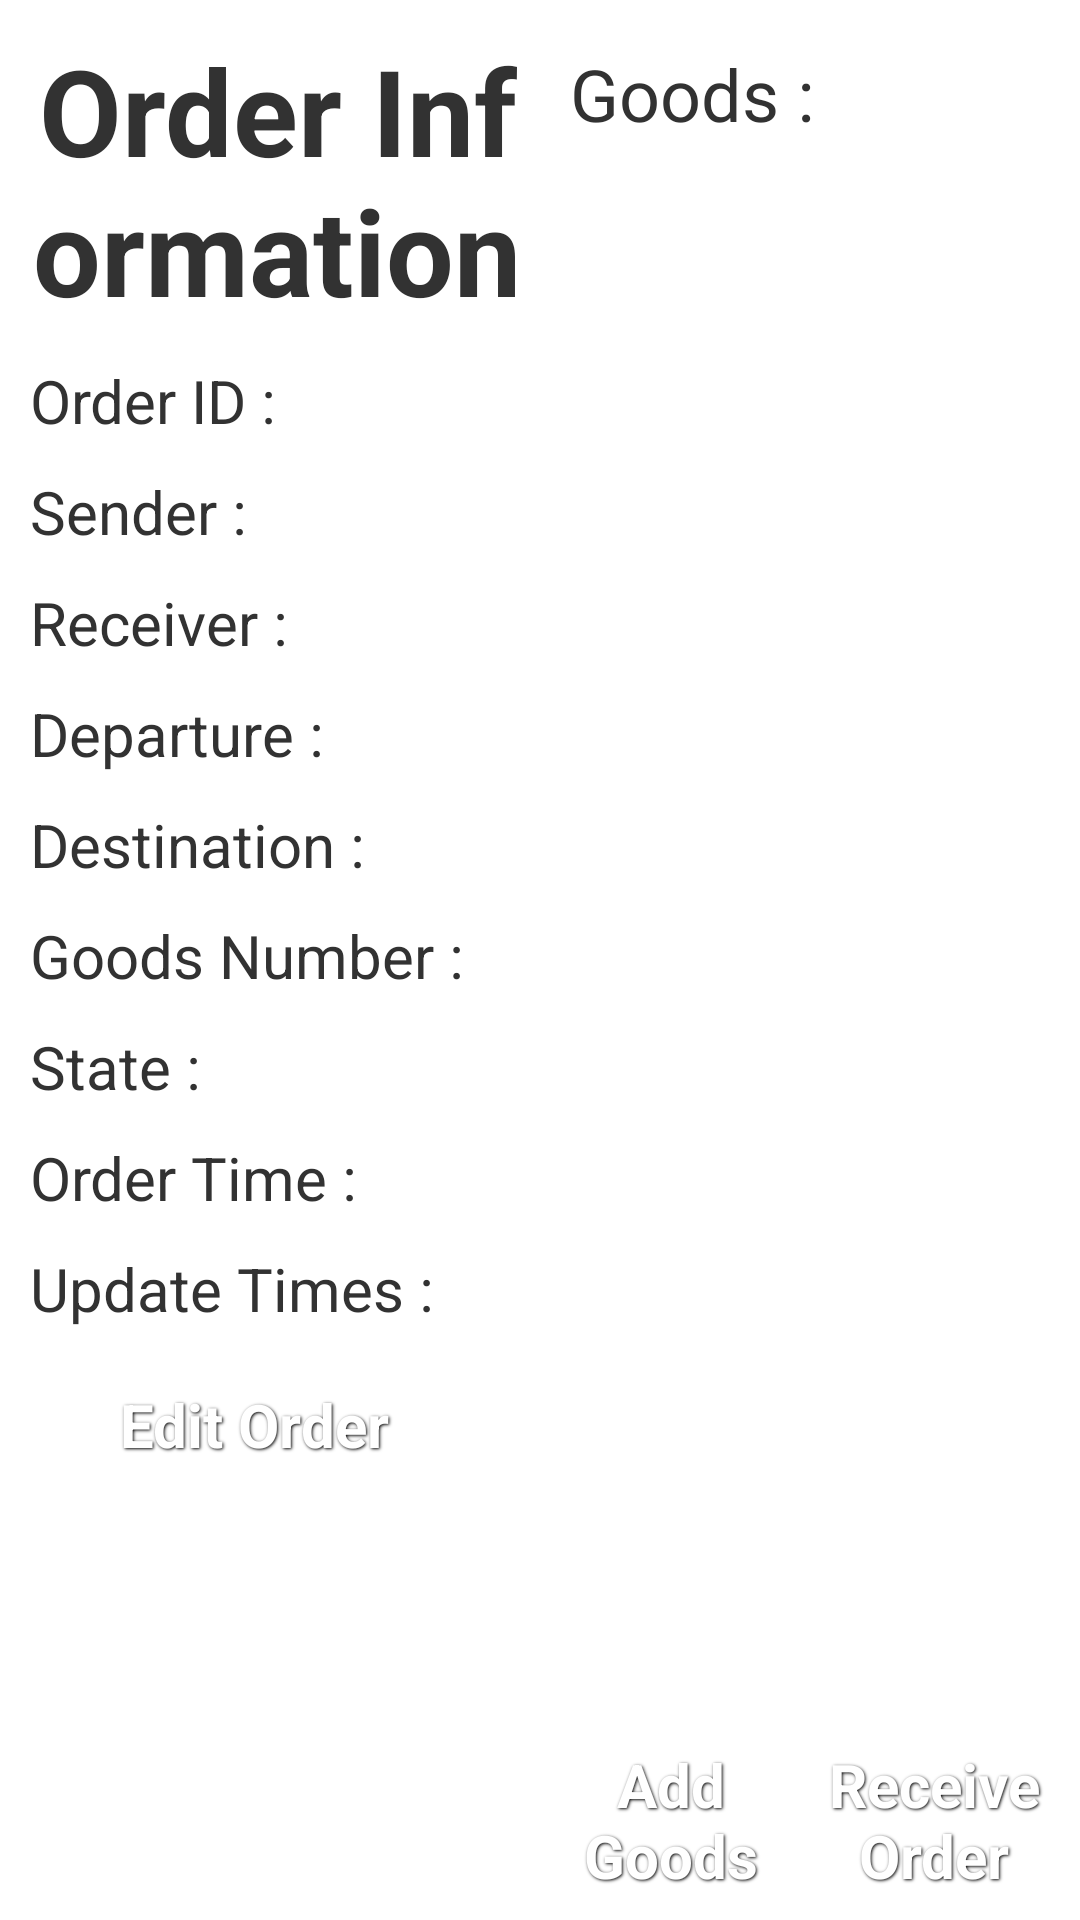

Android layout source for this screen:
<!-- AndroidManifest.xml: application theme android:Theme.Holo.Light -->
<!-- res/layout/receive_order.xml -->
<?xml version="1.0" encoding="utf-8"?>
<LinearLayout xmlns:android="http://schemas.android.com/apk/res/android"
              android:layout_width="match_parent"
              android:layout_height="match_parent"
              android:background="#FFFFFF"
              android:orientation="horizontal"
              android:padding="5dp">

    <TableLayout
        android:layout_width="match_parent"
        android:layout_height="match_parent"
        android:layout_weight="1"
        android:orientation="vertical">

        <TextView
            android:layout_width="wrap_content"
            android:layout_height="wrap_content"
            android:gravity="center"
            android:padding="5dp"
            android:text="Order Information"
            android:textSize="40sp"
            android:textStyle="bold"/>
        <TableRow>

            <TextView
                android:layout_width="wrap_content"
                android:layout_height="wrap_content"
                android:padding="5dp"
                android:text="Order ID : "
                android:textSize="20sp"/>

            <TextView
                android:id="@+id/txtViewOrderId"
                android:layout_width="wrap_content"
                android:layout_height="wrap_content"
                android:padding="5dp"
                android:textSize="20sp"/>
        </TableRow>
        <TableRow>

            <TextView
                android:layout_width="wrap_content"
                android:layout_height="wrap_content"
                android:padding="5dp"
                android:text="Sender : "
                android:textSize="20sp"/>

            <TextView
                android:id="@+id/senderNameTextView"
                android:layout_width="wrap_content"
                android:layout_height="wrap_content"
                android:padding="5dp"
                android:textSize="20sp"/>
        </TableRow>

        <TableRow>

            <TextView
                android:layout_width="wrap_content"
                android:layout_height="wrap_content"
                android:padding="5dp"
                android:text="Receiver : "
                android:textSize="20sp"/>

            <TextView
                android:id="@+id/receiverNameTextView"
                android:layout_width="wrap_content"
                android:layout_height="wrap_content"
                android:padding="5dp"
                android:textSize="20sp"/>
        </TableRow>

        <TableRow>

            <TextView
                android:layout_width="wrap_content"
                android:layout_height="wrap_content"
                android:padding="5dp"
                android:text="Departure : "
                android:textSize="20sp"/>

            <TextView
                android:id="@+id/orderDepartureTextView"
                android:layout_width="wrap_content"
                android:layout_height="wrap_content"
                android:padding="5dp"
                android:textSize="20sp"/>
        </TableRow>

        <TableRow>

            <TextView
                android:layout_width="wrap_content"
                android:layout_height="wrap_content"
                android:padding="5dp"
                android:text="Destination : "
                android:textSize="20sp"/>

            <TextView
                android:id="@+id/orderDestinationTextView"
                android:layout_width="wrap_content"
                android:layout_height="wrap_content"
                android:padding="5dp"
                android:textSize="20sp"/>
        </TableRow>

        <TableRow>

            <TextView
                android:layout_width="wrap_content"
                android:layout_height="wrap_content"
                android:padding="5dp"
                android:text="Goods Number : "
                android:textSize="20sp"/>

            <TextView
                android:id="@+id/orderGoodsNumberTextView"
                android:layout_width="wrap_content"
                android:layout_height="wrap_content"
                android:padding="5dp"
                android:textSize="20sp"/>
        </TableRow>

        <TableRow>

            <TextView
                android:layout_width="wrap_content"
                android:layout_height="wrap_content"
                android:padding="5dp"
                android:text="State : "
                android:textSize="20sp"/>

            <TextView
                android:id="@+id/orderStateTextView"
                android:layout_width="wrap_content"
                android:layout_height="wrap_content"
                android:padding="5dp"
                android:textSize="20sp"/>
        </TableRow>

        <TableRow>

            <TextView
                android:layout_width="wrap_content"
                android:layout_height="wrap_content"
                android:padding="5dp"
                android:text="Order Time : "
                android:textSize="20sp"/>

            <TextView
                android:id="@+id/orderTimeTextView"
                android:layout_width="wrap_content"
                android:layout_height="wrap_content"
                android:padding="5dp"
                android:textSize="20sp"/>
        </TableRow>

        <TableRow>

            <TextView
                android:layout_width="wrap_content"
                android:layout_height="wrap_content"
                android:padding="5dp"
                android:text="Update Times : "
                android:textSize="20sp"/>

            <TextView
                android:id="@+id/orderUpdatetimeTextView"
                android:layout_width="wrap_content"
                android:layout_height="wrap_content"
                android:padding="5dp"
                android:textSize="20sp"/>
        </TableRow>

        <TableRow>

            <Button
                android:id="@+id/orderEditButton"
                style="@style/ButtonText"
                android:layout_width="wrap_content"
                android:layout_height="wrap_content"
                android:background="@drawable/btn_black"
                android:text="Edit Order"/>
        </TableRow>
    </TableLayout>

    <RelativeLayout
        android:id="@+id/layRelativeGoods"
        android:layout_width="match_parent"
        android:layout_height="match_parent"
        android:layout_weight="1">

        <TextView
            android:id="@+id/textView"
            android:layout_width="match_parent"
            android:layout_height="wrap_content"
            android:text="Goods : "
            android:textSize="24sp"
            android:padding="10dp"
            android:layout_alignParentTop="true"/>

        <ListView
            android:id="@+id/goodslistView"
            android:layout_below="@+id/textView"
            android:layout_width="match_parent"
            android:layout_height="wrap_content"
            android:layout_above="@+id/layLinearButton"/>

        <LinearLayout
            android:id="@+id/layLinearButton"
            android:layout_width="match_parent"
            android:layout_height="wrap_content"
            android:layout_alignParentBottom="true"
            android:orientation="horizontal">

            <Button
                android:id="@+id/addGoodsButton"
                style="@style/ButtonText"
                android:layout_width="match_parent"
                android:layout_height="match_parent"
                android:layout_weight="1"
                android:background="@drawable/btn_black"
                android:text="Add Goods"/>

            <Button
                android:id="@+id/orderConfirmButton"
                style="@style/ButtonText"
                android:layout_width="match_parent"
                android:layout_height="match_parent"
                android:layout_weight="1"
                android:background="@drawable/btn_black"
                android:text="Receive Order"/>
        </LinearLayout>
    </RelativeLayout>

</LinearLayout>
<!-- resources referenced by this layout -->
<resources>
  <style name="ButtonText">
          <item name="android:layout_width">fill_parent</item>
          <item name="android:layout_height">wrap_content</item>
          <item name="android:textColor">#ffffff</item>
          <item name="android:gravity">center</item>
          <item name="android:layout_margin">3dp</item>
          <item name="android:textSize">20sp</item>
          <item name="android:textStyle">bold</item>
          <item name="android:shadowColor">#000000</item>
          <item name="android:shadowDx">1</item>
          <item name="android:shadowDy">1</item>
          <item name="android:shadowRadius">2</item>
      </style>
</resources>
